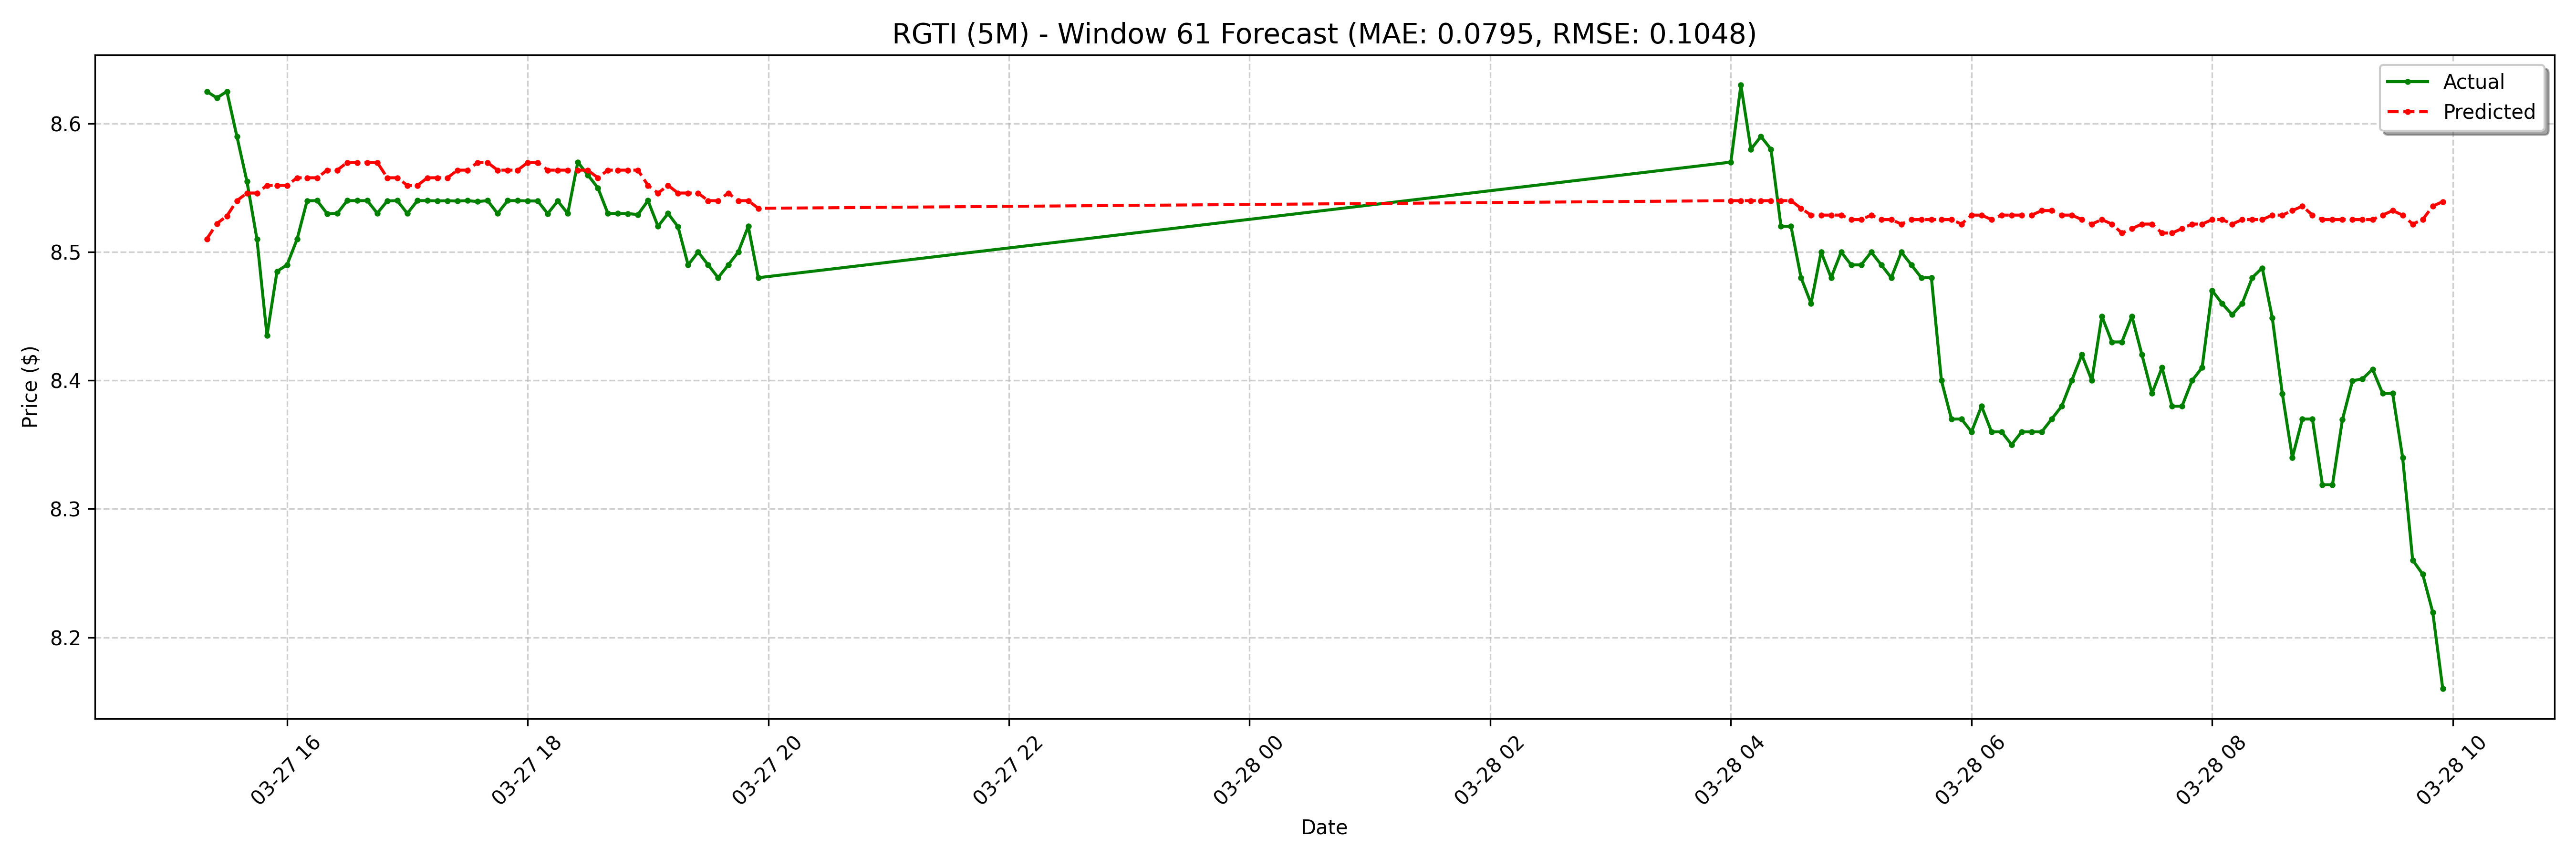

The data file committed next to this chart (first rows):
date, actual, forecast
2025-03-27 15:20:00-04:00, 8.625, 8.51
2025-03-27 15:25:00-04:00, 8.62, 8.522
2025-03-27 15:30:00-04:00, 8.625, 8.528
2025-03-27 15:35:00-04:00, 8.59, 8.54
2025-03-27 15:40:00-04:00, 8.555, 8.546
2025-03-27 15:45:00-04:00, 8.51, 8.546
2025-03-27 15:50:00-04:00, 8.435, 8.552
2025-03-27 15:55:00-04:00, 8.485, 8.552
2025-03-27 16:00:00-04:00, 8.49, 8.552
2025-03-27 16:05:00-04:00, 8.51, 8.558
2025-03-27 16:10:00-04:00, 8.54, 8.558
2025-03-27 16:15:00-04:00, 8.54, 8.558
2025-03-27 16:20:00-04:00, 8.53, 8.564
2025-03-27 16:25:00-04:00, 8.53, 8.564
2025-03-27 16:30:00-04:00, 8.54, 8.57
2025-03-27 16:35:00-04:00, 8.54, 8.57
2025-03-27 16:40:00-04:00, 8.54, 8.57
2025-03-27 16:45:00-04:00, 8.53, 8.57
2025-03-27 16:50:00-04:00, 8.54, 8.558
2025-03-27 16:55:00-04:00, 8.54, 8.558
2025-03-27 17:00:00-04:00, 8.53, 8.552
2025-03-27 17:05:00-04:00, 8.54, 8.552
2025-03-27 17:10:00-04:00, 8.54, 8.558
2025-03-27 17:15:00-04:00, 8.54, 8.558
2025-03-27 17:20:00-04:00, 8.54, 8.558
2025-03-27 17:25:00-04:00, 8.54, 8.564
2025-03-27 17:30:00-04:00, 8.54, 8.564
2025-03-27 17:35:00-04:00, 8.539, 8.57
2025-03-27 17:40:00-04:00, 8.54, 8.57
2025-03-27 17:45:00-04:00, 8.53, 8.564
2025-03-27 17:50:00-04:00, 8.54, 8.564
2025-03-27 17:55:00-04:00, 8.54, 8.564
2025-03-27 18:00:00-04:00, 8.54, 8.57
2025-03-27 18:05:00-04:00, 8.54, 8.57
2025-03-27 18:10:00-04:00, 8.53, 8.564
2025-03-27 18:15:00-04:00, 8.54, 8.564
2025-03-27 18:20:00-04:00, 8.53, 8.564
2025-03-27 18:25:00-04:00, 8.57, 8.564
2025-03-27 18:30:00-04:00, 8.56, 8.564
2025-03-27 18:35:00-04:00, 8.55, 8.558
2025-03-27 18:40:00-04:00, 8.53, 8.564
2025-03-27 18:45:00-04:00, 8.53, 8.564
2025-03-27 18:50:00-04:00, 8.53, 8.564
2025-03-27 18:55:00-04:00, 8.529, 8.564
2025-03-27 19:00:00-04:00, 8.54, 8.552
2025-03-27 19:05:00-04:00, 8.52, 8.546
2025-03-27 19:10:00-04:00, 8.53, 8.552
2025-03-27 19:15:00-04:00, 8.52, 8.546
2025-03-27 19:20:00-04:00, 8.49, 8.546
2025-03-27 19:25:00-04:00, 8.5, 8.546
2025-03-27 19:30:00-04:00, 8.49, 8.54
2025-03-27 19:35:00-04:00, 8.48, 8.54
2025-03-27 19:40:00-04:00, 8.49, 8.546
2025-03-27 19:45:00-04:00, 8.5, 8.54
2025-03-27 19:50:00-04:00, 8.52, 8.54
2025-03-27 19:55:00-04:00, 8.48, 8.534
2025-03-28 04:00:00-04:00, 8.57, 8.54
2025-03-28 04:05:00-04:00, 8.63, 8.54
2025-03-28 04:10:00-04:00, 8.58, 8.54
2025-03-28 04:15:00-04:00, 8.59, 8.54
... 68 more rows
